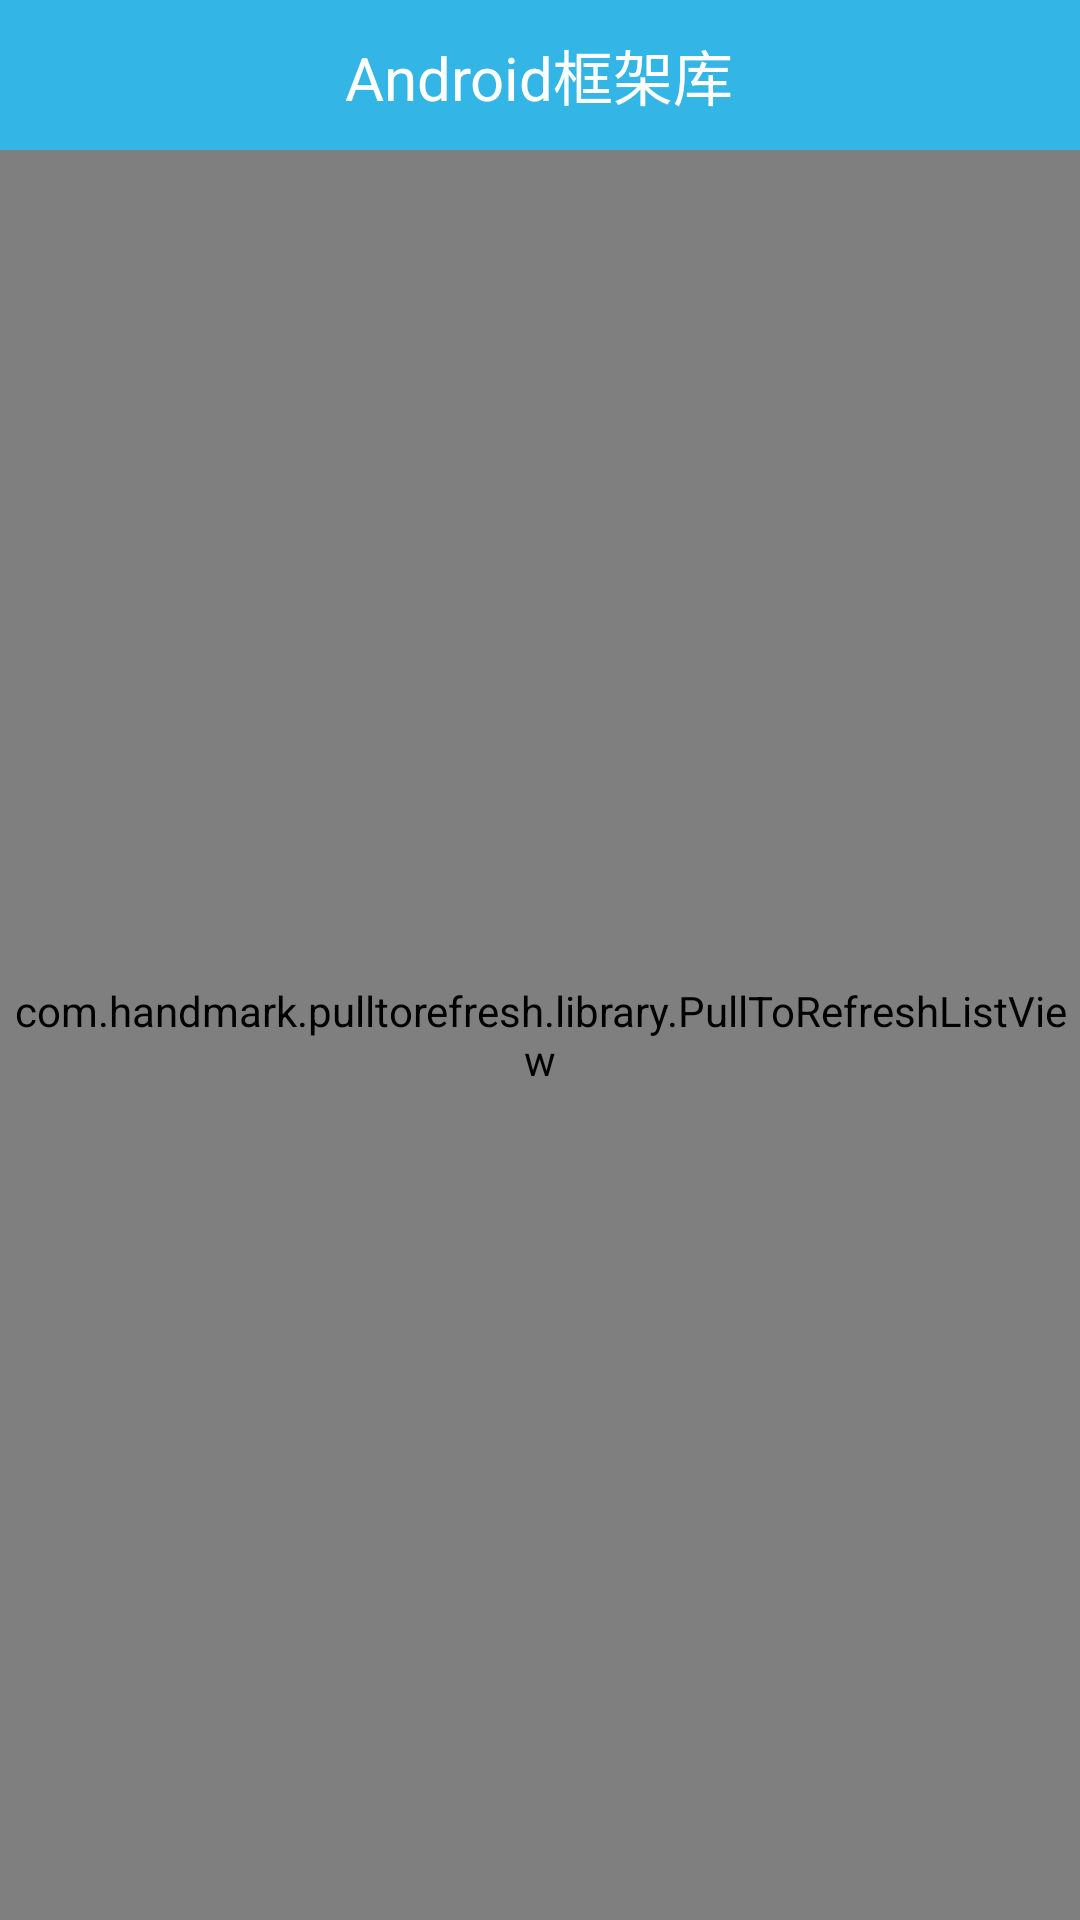

Reconstruct the res/layout file that produces this screen, plus the resources it refers to.
<!-- AndroidManifest.xml: application theme AppTheme -->
<!-- res/layout/activity_ptr_list.xml -->
<?xml version="1.0" encoding="utf-8"?>
<LinearLayout xmlns:android="http://schemas.android.com/apk/res/android"
    android:layout_width="fill_parent"
    android:layout_height="fill_parent"
    xmlns:lhq="http://schemas.android.com/apk/res-auto"
    android:orientation="vertical">

    <include layout="@layout/titlebar"/>



    <com.handmark.pulltorefresh.library.PullToRefreshListView
        android:id="@+id/pull_refresh_list"
        android:layout_width="fill_parent"
        android:layout_height="fill_parent"
        android:cacheColorHint="#00000000"
        android:divider="#19000000"
        android:dividerHeight="4dp"
        android:fadingEdge="none"
        android:fastScrollEnabled="false"
        android:footerDividersEnabled="false"
        android:headerDividersEnabled="false"
        android:smoothScrollbar="true"
        lhq:ptrMode="both"
        />

</LinearLayout>
<!-- res/layout/titlebar.xml (included above) -->
<?xml version="1.0" encoding="utf-8"?>
<LinearLayout xmlns:android="http://schemas.android.com/apk/res/android"
    android:layout_width="match_parent"
    android:layout_height="50dp"
    android:background="@android:color/holo_blue_light"
    android:id="@+id/titlebar"
    android:gravity="center"
    android:orientation="horizontal">


    <TextView
        android:id="@+id/tv_title"
        android:layout_width="wrap_content"
        android:layout_height="wrap_content"
        android:text="Android框架库"
        android:textColor="@android:color/white"
        android:textSize="20sp" />

</LinearLayout>
<!-- resources referenced by this layout -->
<resources>
  <style name="AppTheme" parent="Theme.AppCompat.Light.DarkActionBar">
          
          <item name="colorPrimary">@color/colorPrimary</item>
          <item name="colorPrimaryDark">@color/colorPrimaryDark</item>
          <item name="colorAccent">@color/colorAccent</item>
      </style>
  <color name="colorPrimary">#3F51B5</color>
  <color name="colorPrimaryDark">#303F9F</color>
  <color name="colorAccent">#FF4081</color>
</resources>
